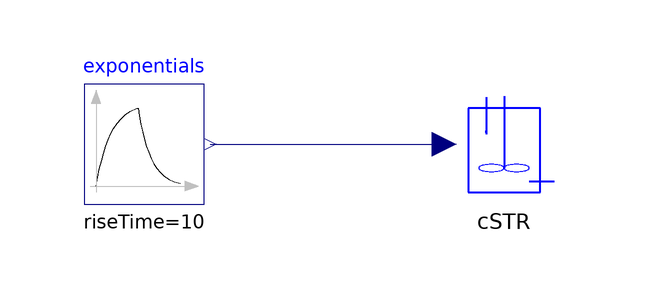

The component connection diagram of the Modelica model below, drawn from its own Placement and Line annotations.

model CSTRexp
        CSTR cSTR annotation (Placement(transformation(extent={{20,0},{40,20}})));
        Modelica.Blocks.Sources.Exponentials exponentials(
          riseTime=10,
          riseTimeConst=1,
          offset=230,
          outMax=39)
          annotation (Placement(transformation(extent={{-40,0},{-20,20}})));
      equation
        connect(exponentials.y, cSTR.Tc) annotation (Line(
            points={{-19,10},{2,10},{2,10},{20,10}},
            color={0,0,127},
            smooth=Smooth.None));
        annotation (Diagram(graphics),
          Documentation(info="<HTML>
<p>
input: exponential function
</p>
<p>
Simulation time: 150s
</p>

</HTML>"));
      end CSTRexp;